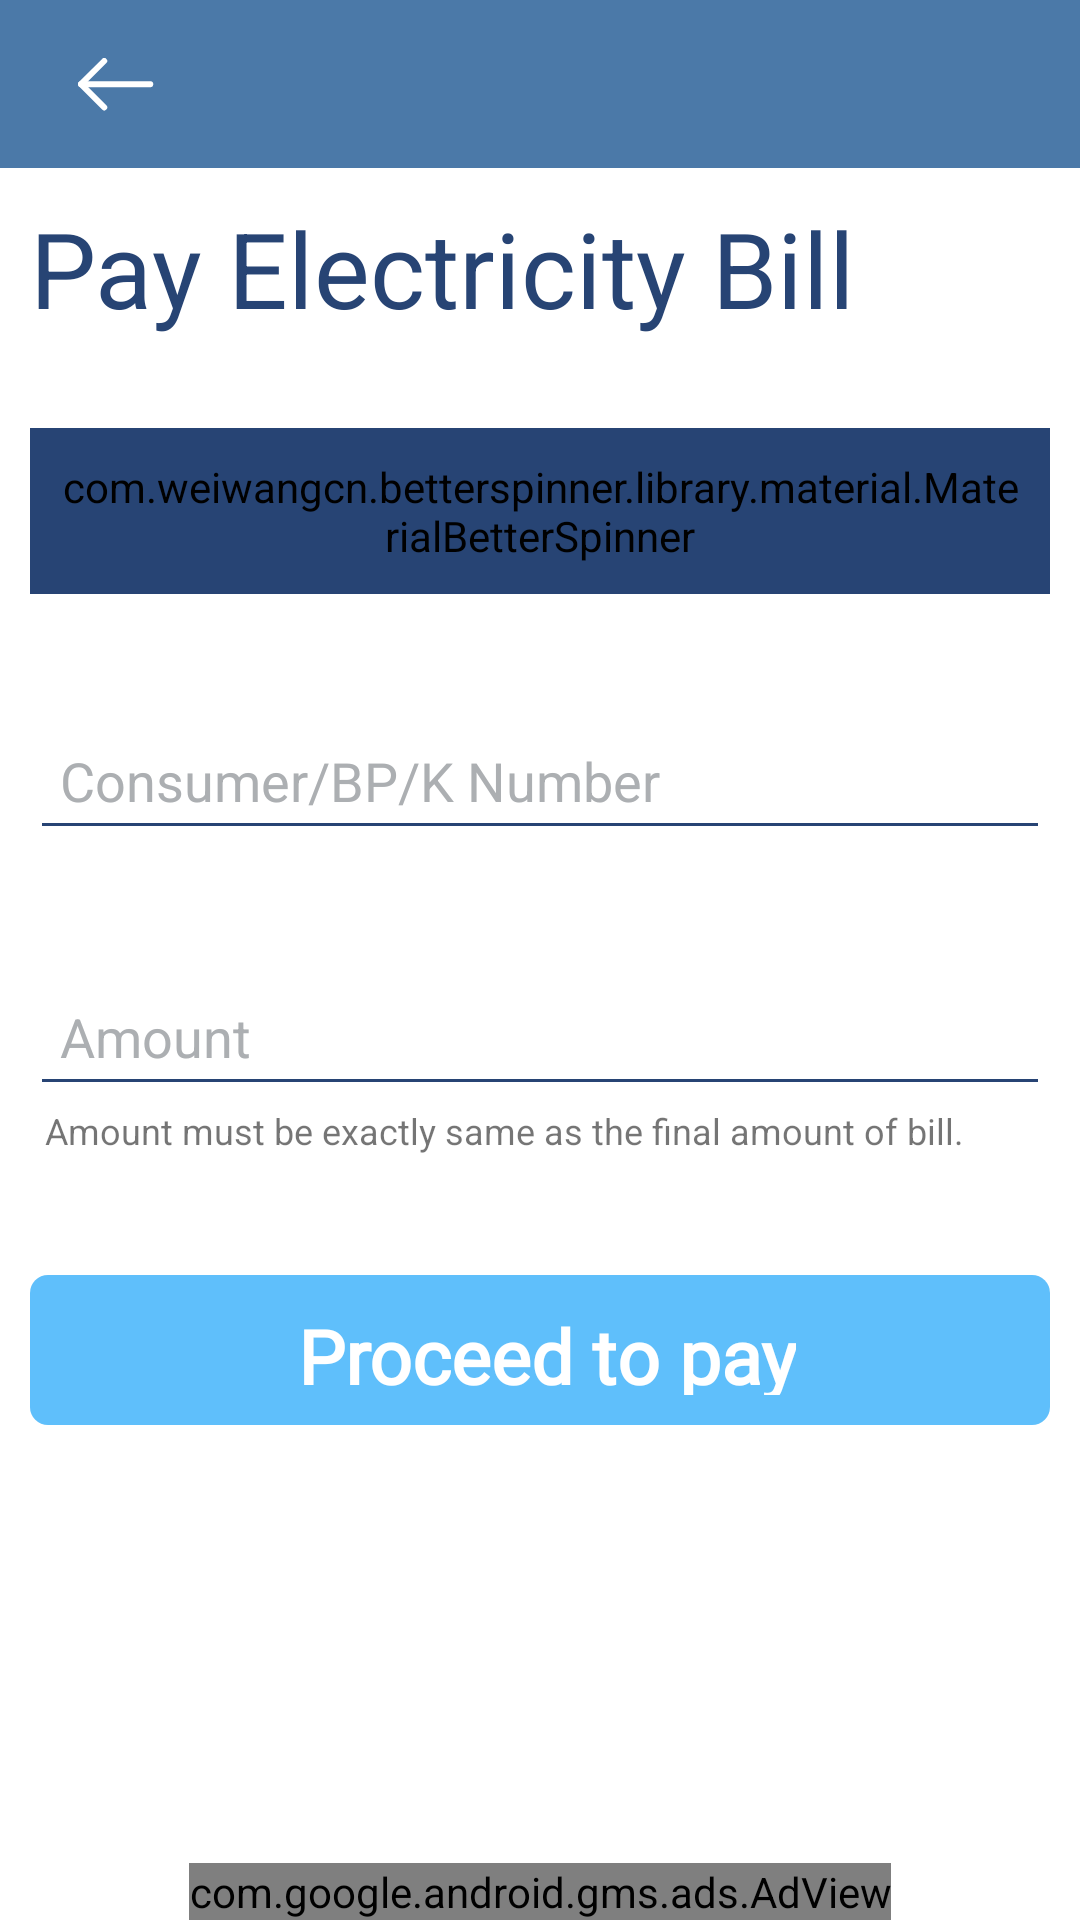

Layout XML and referenced resources for this Android screen:
<!-- AndroidManifest.xml: application theme AppTheme -->
<!-- res/layout/activity_electricity_bill.xml -->
<?xml version="1.0" encoding="utf-8"?>
<RelativeLayout xmlns:android="http://schemas.android.com/apk/res/android"
    xmlns:ads="http://schemas.android.com/apk/res-auto"
    xmlns:app="http://schemas.android.com/apk/res-auto"
    xmlns:tools="http://schemas.android.com/tools"
    android:layout_width="match_parent"
    android:layout_height="match_parent"
    android:background="@color/white"
    tools:context=".PayMoneyActivity">

    <include layout="@layout/comon_toolbar_layout"/>

    <com.wang.avi.AVLoadingIndicatorView
        android:id="@+id/loaderAnimation"
        style="@style/AVLoadingIndicatorView"
        android:layout_width="wrap_content"
        android:layout_height="wrap_content"
        android:layout_centerInParent="true"
        android:visibility="invisible"
        app:indicatorColor="@color/colorPrimary"
        app:indicatorName="BallPulseIndicator" />

    <androidx.core.widget.NestedScrollView
        android:id="@+id/scrollView"
        android:layout_width="match_parent"
        android:layout_height="wrap_content"
        android:layout_below="@+id/co_ordinatorLayout">

        <RelativeLayout
            android:layout_width="match_parent"
            android:layout_height="match_parent">
            <TextView
                android:id="@+id/payElectricityBillText"
                android:layout_width="wrap_content"
                android:layout_height="wrap_content"
                android:text="Pay Electricity Bill"
                android:layout_marginTop="10dp"
                android:layout_marginStart="10dp"
                android:textColor="@color/darkBlue"
                android:textSize="35sp"/>

            <com.weiwangcn.betterspinner.library.material.MaterialBetterSpinner
                android:id="@+id/ElectricityProvider"
                android:hint="Select Electricity Provider"
                android:textColorHint="@color/grey"
                app:met_floatingLabel="normal"
                android:layout_width="match_parent"
                android:spinnerMode="dialog"
                android:layout_below="@id/payElectricityBillText"
                android:layout_height="wrap_content"
                android:padding="10dp"
                android:backgroundTint="@color/darkBlue"
                android:layout_marginTop="30dp"
                android:layout_marginStart="10dp"
                android:layout_marginEnd="10dp"/>

            <com.google.android.material.textfield.TextInputLayout
                android:id="@+id/customerIdTIL"
                android:layout_width="match_parent"
                android:layout_height="wrap_content"
                android:layout_below="@+id/ElectricityProvider"
                android:layout_marginLeft="10dp"
                android:layout_marginTop="30dp"
                android:textColorHint="@color/grey"
                android:layout_marginRight="10dp">
                <com.google.android.material.textfield.TextInputEditText
                    android:id="@+id/customerIdET"
                    android:layout_width="match_parent"
                    android:layout_height="wrap_content"
                    android:hint="Consumer/BP/K Number"
                    android:inputType="numberDecimal"
                    android:maxLength="18"
                    android:padding="10dp"
                    android:textColor="@color/darkBlue"
                    android:backgroundTint="@color/darkBlue"/>
            </com.google.android.material.textfield.TextInputLayout>

            <com.google.android.material.textfield.TextInputLayout
                android:id="@+id/option1TIL"
                android:layout_width="match_parent"
                android:layout_height="wrap_content"
                android:layout_below="@+id/customerIdTIL"
                android:layout_marginLeft="10dp"
                android:layout_marginTop="30dp"
                android:visibility="gone"
                android:textColorHint="@color/grey"
                android:layout_marginRight="10dp">
                <com.google.android.material.textfield.TextInputEditText
                    android:id="@+id/option1ET"
                    android:layout_width="match_parent"
                    android:layout_height="wrap_content"
                    android:inputType="numberDecimal"
                    android:maxLength="10"
                    android:padding="10dp"
                    android:textColor="@color/darkBlue"
                    android:backgroundTint="@color/darkBlue"/>
            </com.google.android.material.textfield.TextInputLayout>

            <com.google.android.material.textfield.TextInputLayout
                android:id="@+id/amountTIL"
                android:layout_width="match_parent"
                android:layout_height="wrap_content"
                android:layout_below="@+id/option1TIL"
                android:layout_marginLeft="10dp"
                android:layout_marginTop="30dp"

                android:textColorHint="@color/grey"
                android:layout_marginRight="10dp">

                <com.google.android.material.textfield.TextInputEditText
                    android:id="@+id/amountET"
                    android:layout_width="match_parent"
                    android:layout_height="wrap_content"
                    android:hint="Amount"
                    android:inputType="numberDecimal"
                    android:maxLength="10"
                    android:padding="10dp"
                    android:textColor="@color/darkBlue"
                    android:backgroundTint="@color/darkBlue"/>
            </com.google.android.material.textfield.TextInputLayout>

            <TextView
                android:id="@+id/amountWarning"
                android:layout_width="wrap_content"
                android:layout_height="wrap_content"
                android:text="Amount must be exactly same as the final amount of bill."
                android:layout_marginLeft="15dp"
                android:textSize="12sp"
                android:layout_below="@id/amountTIL"/>

            <RelativeLayout
                android:id="@+id/payNowBtn"
                android:layout_width="match_parent"
                android:layout_height="50dp"
                android:background="@drawable/blue_button_bg"
                android:layout_marginLeft="10dp"
                android:layout_marginRight="10dp"
                android:layout_marginTop="40dp"
                android:layout_below="@id/amountWarning">

                <com.wang.avi.AVLoadingIndicatorView
                    android:id="@+id/buttonLoader"
                    style="@style/AVLoadingIndicatorView"
                    android:layout_width="wrap_content"
                    android:layout_height="wrap_content"
                    android:layout_centerInParent="true"
                    android:visibility="invisible"
                    app:indicatorColor="@color/white"
                    app:indicatorName="BallClipRotatePulseIndicator" />

                <LinearLayout
                    android:id="@+id/buttonText"
                    android:layout_width="wrap_content"
                    android:layout_height="wrap_content"
                    android:layout_centerInParent="true"
                    android:gravity="center">
                    <TextView
                        android:layout_width="wrap_content"
                        android:layout_height="wrap_content"
                        android:textStyle="bold"
                        android:fontFamily="@font/beirut"
                        android:text="Proceed to pay"
                        android:textSize="25sp"
                        android:textColor="@color/white"
                        android:layout_marginStart="5dp" />
                </LinearLayout>
            </RelativeLayout>


        </RelativeLayout>

    </androidx.core.widget.NestedScrollView>

    <com.google.android.gms.ads.AdView
        android:id="@+id/adView1"
        android:layout_width="wrap_content"
        android:layout_height="wrap_content"
        android:layout_centerHorizontal="true"
        android:layout_below="@+id/layout2"
        android:layout_alignParentBottom="true"
        ads:adSize="BANNER"
        ads:adUnitId="@string/ad_id1">
    </com.google.android.gms.ads.AdView>

</RelativeLayout>
<!-- res/layout/comon_toolbar_layout.xml (included above) -->
<?xml version="1.0" encoding="utf-8"?>
<androidx.coordinatorlayout.widget.CoordinatorLayout
    android:id="@+id/co_ordinatorLayout"
    xmlns:android="http://schemas.android.com/apk/res/android"
    xmlns:app="http://schemas.android.com/apk/res-auto"
    xmlns:tools="http://schemas.android.com/tools"
    android:layout_width="match_parent"
    android:layout_height="wrap_content">

    <com.google.android.material.appbar.AppBarLayout
        android:layout_height="wrap_content"
        android:layout_width="match_parent"
        android:theme="@style/AppTheme.AppBarOverlay">

        <androidx.appcompat.widget.Toolbar
            android:id="@+id/toolbar"
            android:layout_width="match_parent"
            android:layout_height="?attr/actionBarSize"
            android:background="@color/colorPrimary"
            android:gravity="center"
            app:popupTheme="@style/AppTheme.PopupOverlay">

            <ImageView
                android:id="@+id/back_icon"
                android:layout_width="wrap_content"
                android:layout_height="match_parent"
                app:srcCompat="@drawable/back_icon"
                android:padding="10dp"
                android:layout_gravity="start"
                android:clickable="true"
                android:focusable="true"
                android:layout_marginEnd="10dp"/>

            <TextView
                android:id="@+id/toolbarTitle"
                android:layout_width="wrap_content"
                android:layout_height="wrap_content"
                android:gravity="center"
                android:layout_gravity="start"
                android:fontFamily="@font/beirut"
                android:textColor="@color/white"
                android:textSize="20sp"/>

        </androidx.appcompat.widget.Toolbar>



    </com.google.android.material.appbar.AppBarLayout>

</androidx.coordinatorlayout.widget.CoordinatorLayout>
<!-- resources referenced by this layout -->
<resources>
  <color name="colorPrimary">#4B79a8</color>
  <color name="darkBlue">#274474</color>
  <color name="grey">#ACAFB2</color>
  <color name="white">#ffffff</color>
  <!-- drawable back_icon: png bitmap (drawable-hdpi, 397 bytes) -->
  <!-- drawable blue_button_bg (drawable) -->
  <?xml version="1.0" encoding="utf-8"?>
  <shape xmlns:android="http://schemas.android.com/apk/res/android" android:shape="rectangle" >
      <corners
          android:radius="6dp"
          />
      <solid
          android:color="@color/buttonColor"
          />
      <padding
          android:left="10dp"
          android:top="10dp"
          android:right="10dp"
          android:bottom="10dp"
          />
  </shape>
  <string name="ad_id1">ca-app-pub-4472031981747138/2693473802</string>
  <style name="AppTheme.AppBarOverlay" parent="ThemeOverlay.AppCompat.Dark.ActionBar" />
  <style name="AppTheme.PopupOverlay" parent="ThemeOverlay.AppCompat.Light" />
  <style name="AppTheme" parent="Theme.AppCompat.Light.NoActionBar">
          
          <item name="colorPrimary">@color/colorPrimary</item>
          <item name="colorPrimaryDark">@color/colorPrimaryDark</item>
          <item name="colorAccent">@color/colorAccent</item>
          <item name="colorControlActivated">@color/grey</item>
          <item name="otpViewStyle">@style/OtpWidget.OtpView</item>
      </style>
  <color name="buttonColor">#5FBFFB</color>
  <color name="colorPrimaryDark">#274474</color>
  <color name="colorAccent">#D81B60</color>
</resources>
